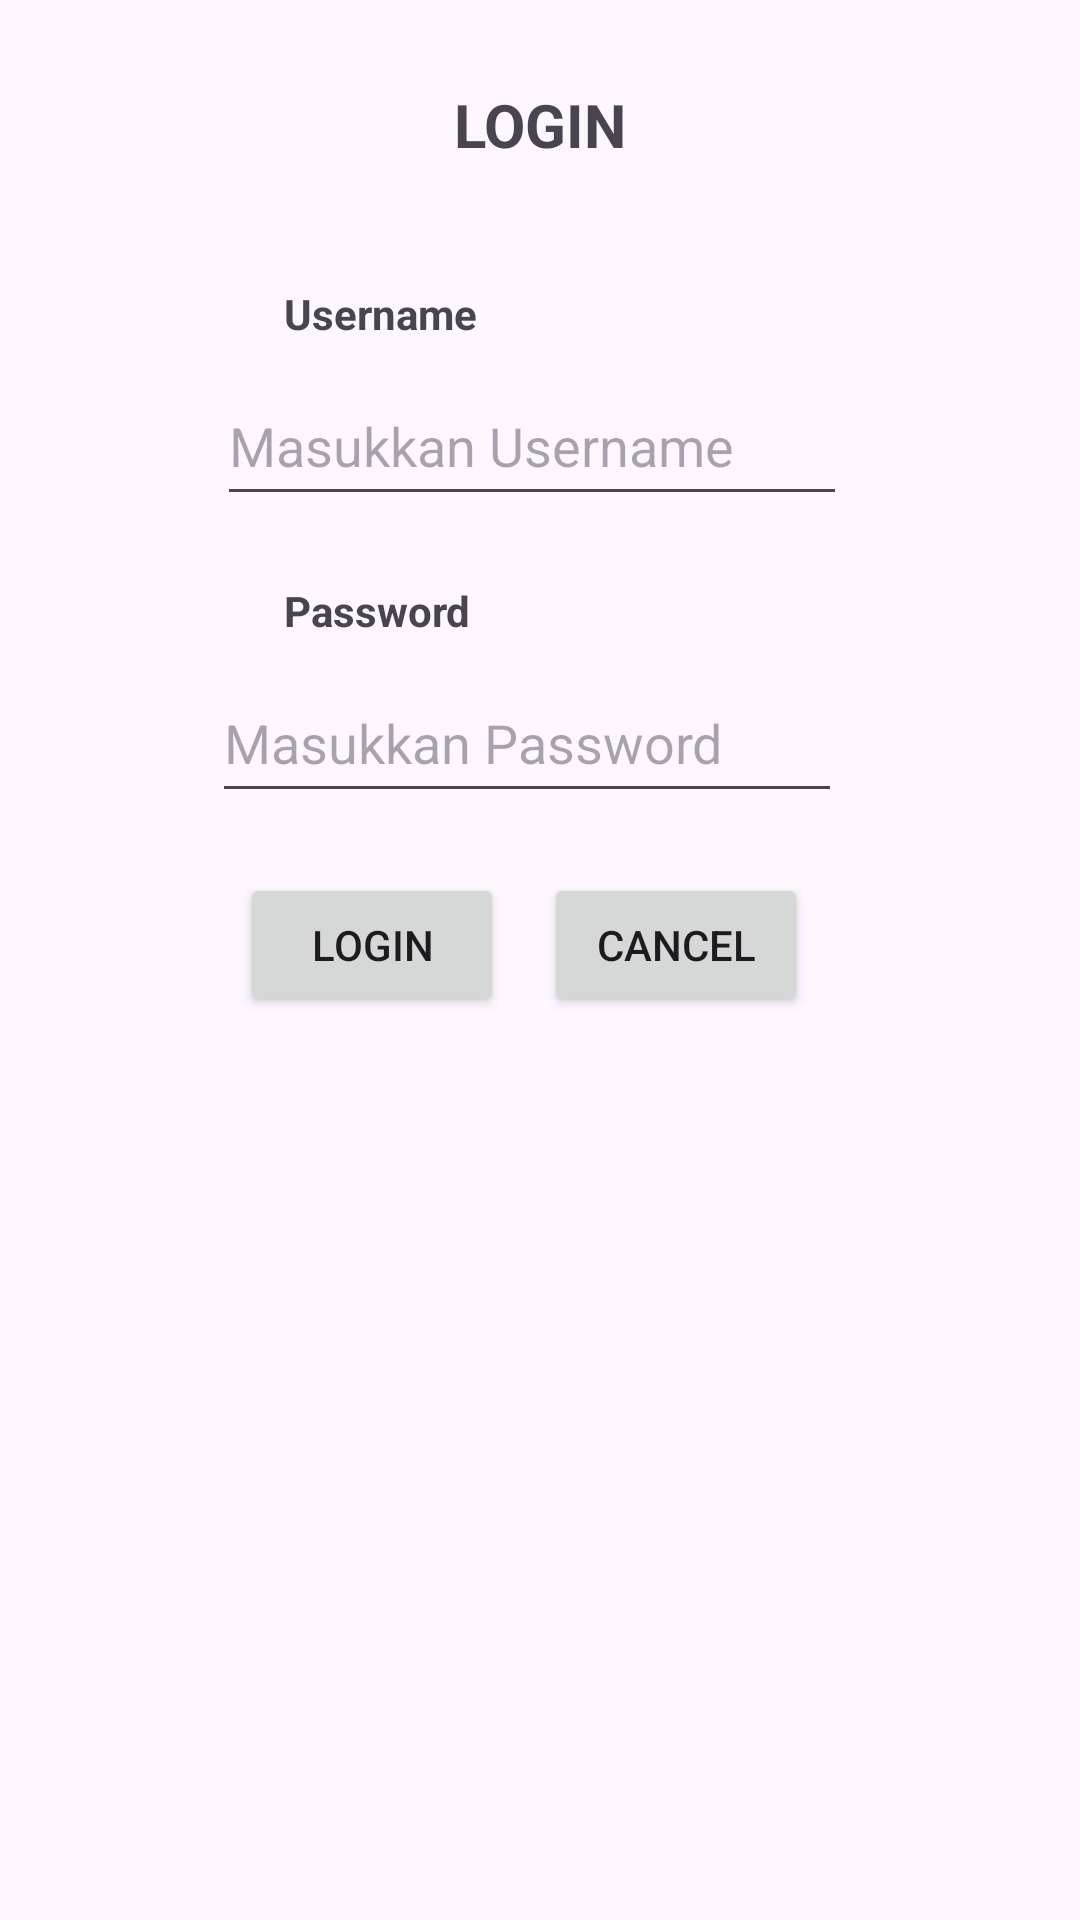

The Android layout XML behind this screen, and the referenced resources:
<!-- AndroidManifest.xml: application theme Theme.NIM2022807014 -->
<!-- res/layout/activity_1.xml -->
<?xml version="1.0" encoding="utf-8"?>
<androidx.constraintlayout.widget.ConstraintLayout xmlns:android="http://schemas.android.com/apk/res/android"
    xmlns:app="http://schemas.android.com/apk/res-auto"
    xmlns:tools="http://schemas.android.com/tools"
    android:layout_width="match_parent"
    android:layout_height="match_parent"
    tools:context=".Activity1">

    <TextView
        android:id="@+id/textView"
        android:layout_width="wrap_content"
        android:layout_height="wrap_content"
        android:layout_marginTop="28dp"
        android:text="LOGIN"
        android:textSize="20dp"
        android:textStyle="bold"
        app:layout_constraintBottom_toTopOf="@+id/textView2"
        app:layout_constraintEnd_toEndOf="parent"
        app:layout_constraintStart_toStartOf="parent"
        app:layout_constraintTop_toTopOf="parent" />

    <TextView
        android:id="@+id/textView2"
        android:layout_width="wrap_content"
        android:layout_height="wrap_content"
        android:layout_marginTop="40dp"
        android:text="Username"
        android:textStyle="bold"
        app:layout_constraintEnd_toEndOf="parent"
        app:layout_constraintHorizontal_bias="0.32"
        app:layout_constraintStart_toStartOf="parent"
        app:layout_constraintTop_toBottomOf="@+id/textView" />

    <TextView
        android:id="@+id/textView3"
        android:layout_width="wrap_content"
        android:layout_height="wrap_content"
        android:layout_marginTop="80dp"
        android:text="Password"
        android:textStyle="bold"
        app:layout_constraintEnd_toEndOf="parent"
        app:layout_constraintHorizontal_bias="0.318"
        app:layout_constraintStart_toStartOf="parent"
        app:layout_constraintTop_toBottomOf="@+id/textView2" />

    <EditText
        android:id="@+id/editTextText"
        android:layout_width="wrap_content"
        android:layout_height="50dp"
        android:layout_marginTop="8dp"
        android:ems="10"
        android:hint="Masukkan Password"
        android:inputType="text"
        android:text=""
        app:layout_constraintEnd_toEndOf="parent"
        app:layout_constraintHorizontal_bias="0.472"
        app:layout_constraintStart_toStartOf="parent"
        app:layout_constraintTop_toBottomOf="@+id/textView3" />

    <EditText
        android:id="@+id/editTextText2"
        android:layout_width="wrap_content"
        android:layout_height="50dp"
        android:layout_marginTop="8dp"
        android:ems="10"
        android:inputType="text"
        android:text=""
        android:hint="Masukkan Username"
        app:layout_constraintEnd_toEndOf="parent"
        app:layout_constraintHorizontal_bias="0.482"
        app:layout_constraintStart_toStartOf="parent"
        app:layout_constraintTop_toBottomOf="@+id/textView2" />

    <Button
        android:id="@+id/button"
        android:layout_width="wrap_content"
        android:layout_height="wrap_content"
        android:layout_marginTop="20dp"
        android:text="Login"
        app:layout_constraintEnd_toEndOf="parent"
        app:layout_constraintHorizontal_bias="0.294"
        app:layout_constraintStart_toStartOf="parent"
        app:layout_constraintTop_toBottomOf="@+id/editTextText" />

    <Button
        android:id="@+id/button2"
        android:layout_width="wrap_content"
        android:layout_height="wrap_content"
        android:layout_marginTop="20dp"
        android:text="Cancel"
        app:layout_constraintEnd_toEndOf="parent"
        app:layout_constraintHorizontal_bias="0.667"
        app:layout_constraintStart_toStartOf="parent"
        app:layout_constraintTop_toBottomOf="@+id/editTextText" />

</androidx.constraintlayout.widget.ConstraintLayout>
<!-- resources referenced by this layout -->
<resources>
  <style name="Theme.NIM2022807014" parent="Base.Theme.NIM2022807014" />
  <style name="Base.Theme.NIM2022807014" parent="Theme.Material3.DayNight.NoActionBar">
          
          
      </style>
</resources>
